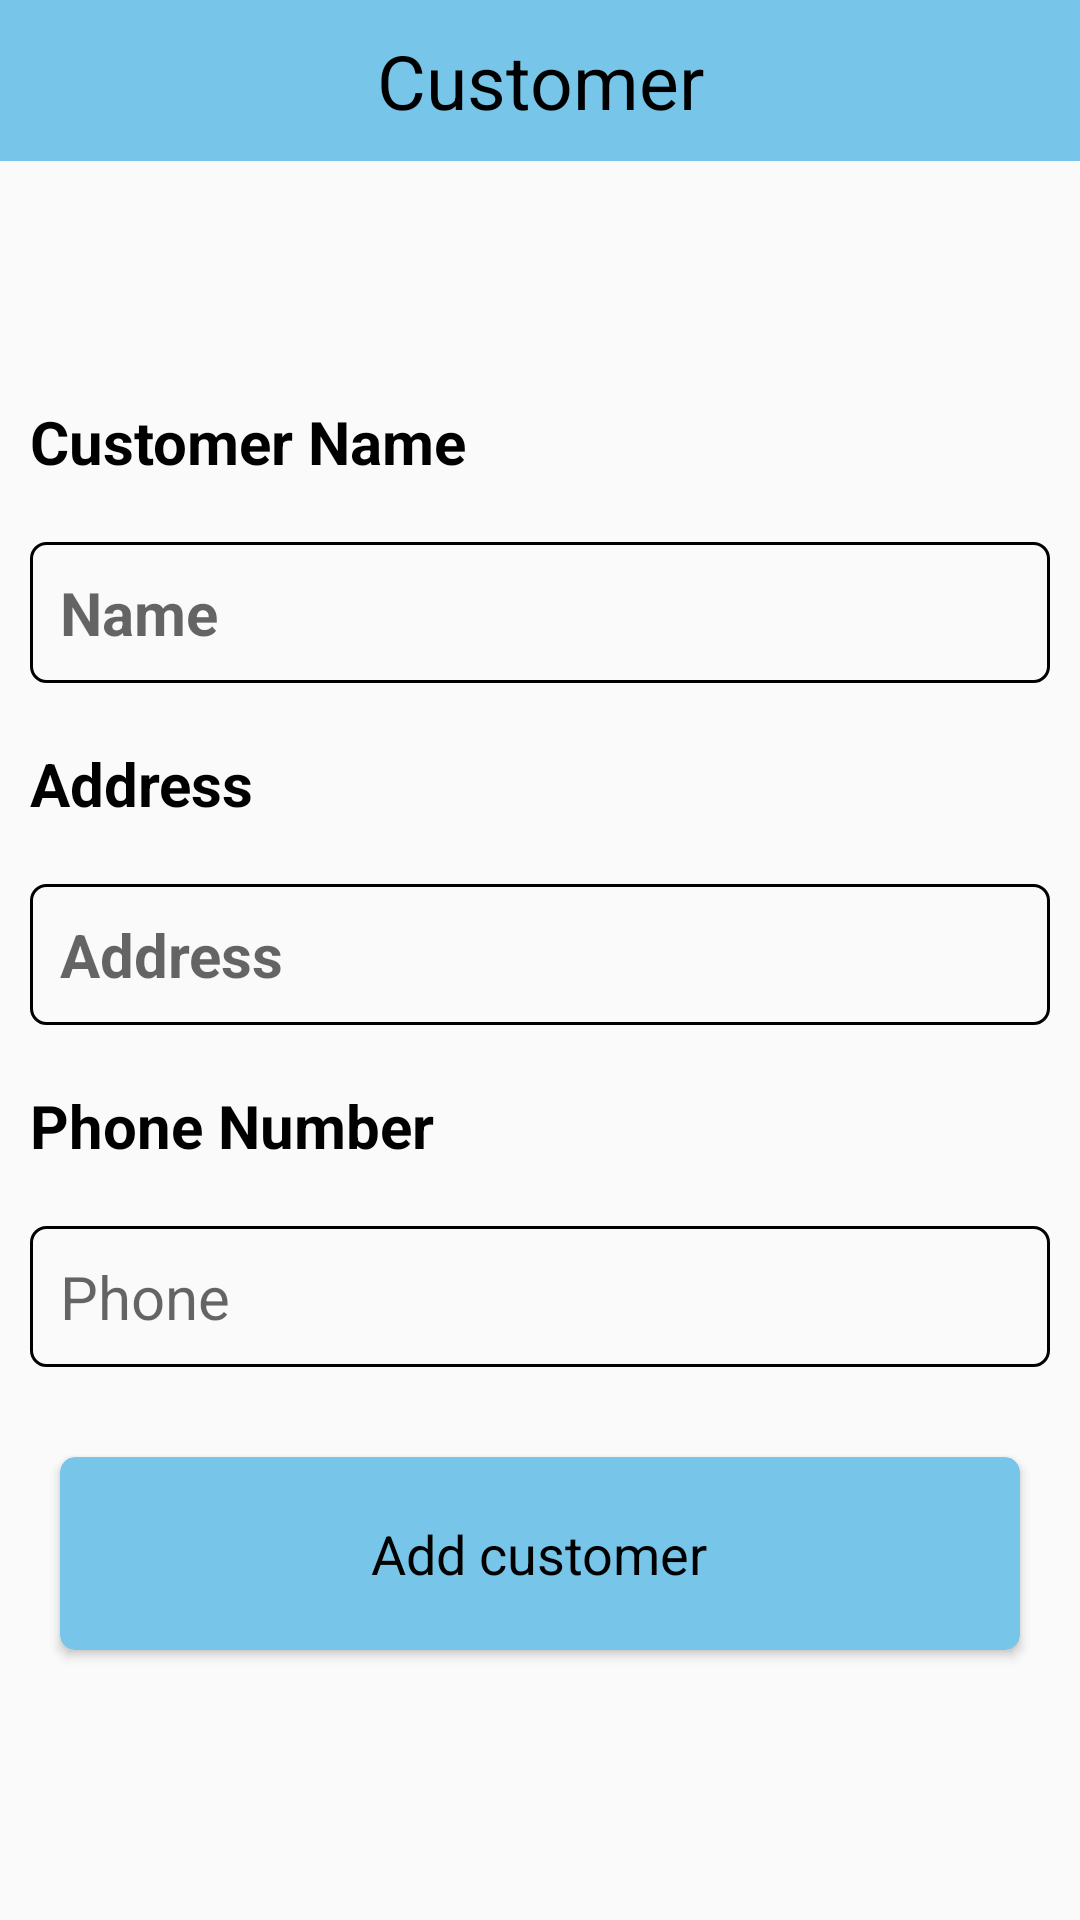

The Android layout XML behind this screen, and the referenced resources:
<!-- AndroidManifest.xml: application theme Theme.Bill -->
<!-- res/layout/activity_add_customer.xml -->
<?xml version="1.0" encoding="utf-8"?>
<RelativeLayout xmlns:android="http://schemas.android.com/apk/res/android"
    android:layout_width="match_parent"
    android:layout_height="match_parent"
    xmlns:app="http://schemas.android.com/apk/res-auto">


    <LinearLayout
        android:layout_width="match_parent"
        android:layout_height="wrap_content"
        android:background="#77C5E8"
        android:gravity="center"
        android:id="@+id/header"
        android:layout_marginBottom="50dp"
        android:orientation="horizontal">

        <TextView
            android:layout_width="wrap_content"
            android:layout_height="wrap_content"
            android:text="Customer"
            android:gravity="center"
            android:padding="10dp"
            android:textSize="25sp"
            android:textColor="@color/black"/>
    </LinearLayout>

    <TextView
        android:layout_width="match_parent"
        android:layout_height="wrap_content"
        android:layout_below="@id/header"
        android:padding="10dp"
        android:layout_marginTop="20dp"
        android:textSize="20sp"
        android:textColor="@color/black"
        android:textStyle="bold"
        android:text="Customer Name"
        android:id="@+id/customerheading"/>

    <EditText
        android:id="@+id/nameEditText"
        android:layout_width="match_parent"
        android:layout_height="wrap_content"
        android:layout_below="@+id/customerheading"
        android:background="@drawable/edittext_bg"
        android:hint="Name"
        android:layout_margin="10dp"
        android:inputType="text"
        android:padding="10dp"
        android:textSize="20dp"
        android:textStyle="bold" />


    <TextView
        android:layout_width="match_parent"
        android:layout_height="wrap_content"
        android:text="Address"
        android:padding="10dp"
        android:textColor="@color/black"
        android:layout_below="@+id/nameEditText"
        android:textSize="20sp"
        android:textStyle="bold"
        android:id="@+id/addressheading"/>
    <EditText
        android:id="@+id/addressEditText"
        android:layout_below="@+id/addressheading"
        android:layout_width="match_parent"
        android:layout_height="wrap_content"
        android:background="@drawable/edittext_bg"
        android:inputType="text"
        android:padding="10dp"
        android:layout_margin="10dp"
        android:hint="Address"
        android:textSize="20dp"
        android:textStyle="bold"/>
        <TextView
            android:layout_width="match_parent"
            android:layout_height="wrap_content"
            android:text="Phone Number"
            android:padding="10dp"
            android:textColor="@color/black"
            android:layout_below="@+id/addressEditText"
            android:textSize="20sp"
            android:textStyle="bold"
            android:id="@+id/phoneheading"/>
    <EditText
        android:id="@+id/phoneEditText"
        android:layout_width="match_parent"
        android:padding="10dp"
        android:inputType="phone"
        android:maxLength="10"
        android:layout_below="@+id/phoneheading"
        android:layout_height="wrap_content"
        android:hint="Phone"
        android:textSize="20dp"
        android:layout_margin="10dp"
        android:background="@drawable/edittext_bg" />

        <androidx.cardview.widget.CardView
            android:layout_width="match_parent"
            android:layout_height="wrap_content"
            android:layout_margin="20sp"
            android:backgroundTint="#77C5E8"
            app:cardCornerRadius="5dp"
            android:id="@+id/cardadd"
            android:layout_below="@id/phoneEditText">

            <TextView
                android:layout_width="wrap_content"
                android:layout_height="wrap_content"
                android:layout_gravity="center"
                android:text="Add customer"
                android:padding="20sp"
                android:textColor="@color/black"
                android:textSize="18sp"/>

        </androidx.cardview.widget.CardView>
</RelativeLayout>
<!-- resources referenced by this layout -->
<resources>
  <!-- drawable edittext_bg (drawable) -->
  <?xml version="1.0" encoding="utf-8"?>
  <shape android:shape="rectangle" xmlns:android="http://schemas.android.com/apk/res/android">
      <solid android:color="@android:color/transparent"/>
      <corners android:radius="5dp"/>
      <stroke android:width="1dp" android:color="#000000"/>
  
  </shape>
  <style name="Theme.Bill" parent="Base.Theme.Bill" />
  <style name="Base.Theme.Bill" parent="Theme.AppCompat.Light.NoActionBar">
          
          
      </style>
  <!-- not gathered from this repository: default colours our renderer supplied (Android Studio template values) -->
  <color name="black">#FF000000</color>
</resources>
